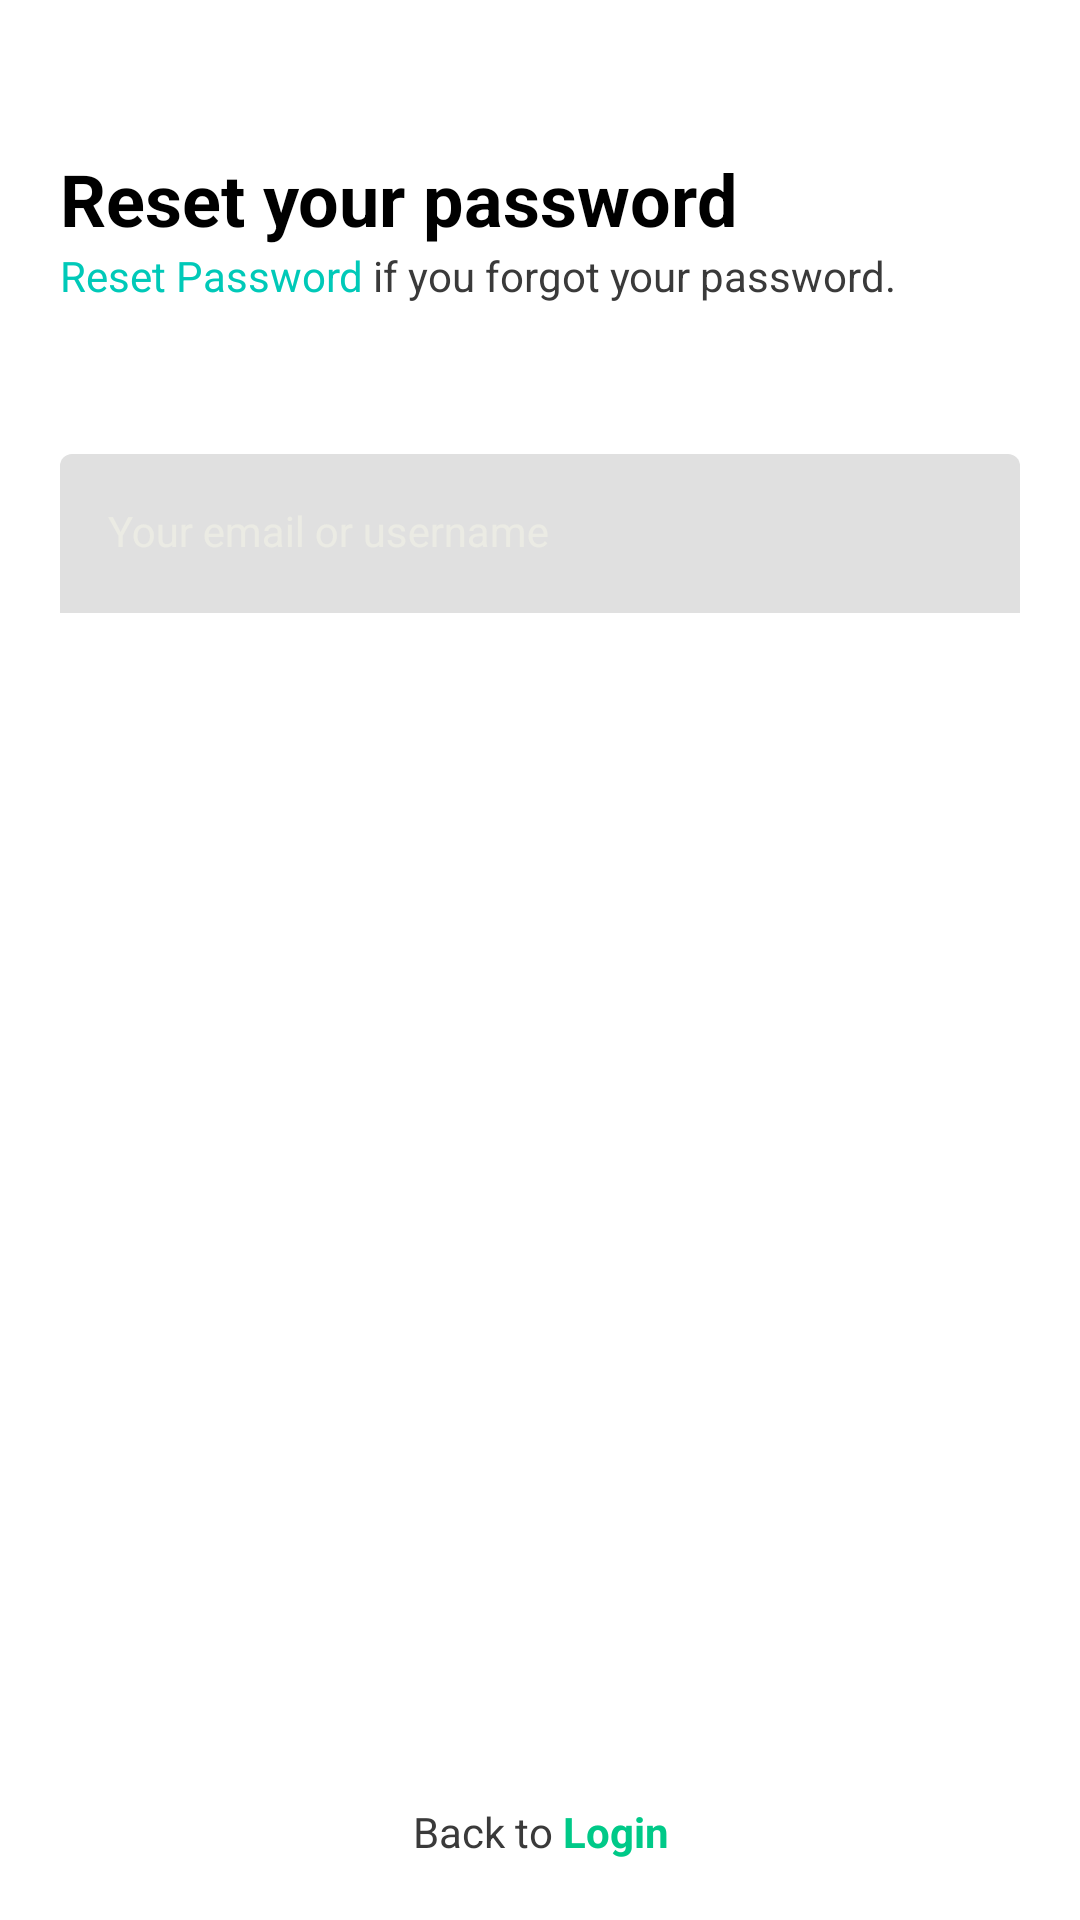

Layout XML and referenced resources for this Android screen:
<!-- AndroidManifest.xml: application theme Theme.LoginPage -->
<!-- res/layout/activity_reset_password.xml -->
<?xml version="1.0" encoding="utf-8"?>
<androidx.constraintlayout.widget.ConstraintLayout xmlns:android="http://schemas.android.com/apk/res/android"
    xmlns:app="http://schemas.android.com/apk/res-auto"
    xmlns:tools="http://schemas.android.com/tools"
    android:layout_width="match_parent"
    android:layout_height="match_parent"
    tools:context=".ResetPasswordActivity"
    android:padding="20dp">

    <TextView
        android:id="@+id/tv_rest_pw_title"
        android:layout_width="match_parent"
        android:layout_height="wrap_content"
        android:layout_marginTop="30dp"
        android:text="@string/reset_pw_title"
        style="@style/Title"
        app:layout_constraintEnd_toEndOf="parent"
        app:layout_constraintStart_toStartOf="parent"
        app:layout_constraintTop_toTopOf="parent"
        tools:ignore="MissingConstraints" />

    <TextView
        android:id="@+id/tv_reset_pw_sub_title"
        android:layout_width="match_parent"
        android:layout_height="wrap_content"
        android:text="@string/reset_pw_sub_title"
        style="@style/Subtitle"
        app:layout_constraintBottom_toTopOf="@+id/til_email"
        app:layout_constraintEnd_toEndOf="parent"
        app:layout_constraintStart_toStartOf="parent"
        app:layout_constraintTop_toBottomOf="@+id/tv_rest_pw_title"
        tools:ignore="MissingConstraints" />

    <com.google.android.material.textfield.TextInputLayout
        android:id="@+id/til_email"
        android:layout_width="match_parent"
        android:layout_height="wrap_content"
        android:layout_marginTop="50dp"
        android:hint="@string/login_email"
        style="@style/TextInputLayout"
        app:layout_constraintEnd_toEndOf="parent"
        app:layout_constraintStart_toStartOf="parent"
        app:layout_constraintTop_toBottomOf="@+id/tv_reset_pw_sub_title"
        app:startIconDrawable="@drawable/ic_circle_account"
        tools:layout_editor_absoluteY="158dp">

        <com.google.android.material.textfield.TextInputEditText
            android:id="@+id/et_email"
            style="@style/TextInputEditText"
            android:layout_width="match_parent"
            android:layout_height="wrap_content" />
    </com.google.android.material.textfield.TextInputLayout>

    <Button
        android:id="@+id/btn_reset_pw"
        style="@style/ButtonGrey"
        android:layout_width="match_parent"
        android:layout_height="wrap_content"

        android:text="@string/btn_reset_pw"
        app:layout_constraintBottom_toTopOf="@+id/tv_back_login"
        app:layout_constraintEnd_toEndOf="parent"
        app:layout_constraintStart_toStartOf="parent" />

    <TextView
        android:id="@+id/tv_back_login"
        style="@style/Subtitle"
        android:layout_width="match_parent"
        android:layout_height="wrap_content"
        android:text="@string/back_to_login"
        android:textAlignment="center"
        app:layout_constraintBottom_toBottomOf="parent"
        app:layout_constraintEnd_toEndOf="parent"
        app:layout_constraintStart_toStartOf="parent" />

</androidx.constraintlayout.widget.ConstraintLayout>
<!-- resources referenced by this layout -->
<resources>
  <string name="back_to_login">
          Back to
          <font color="#00c988"><b>Login</b></font>
      </string>
  <string name="btn_reset_pw">Reset Password</string>
  <string name="login_email">Your email or username</string>
  <string name="reset_pw_sub_title">
          <font color="#00C9B8">Reset Password</font>
          if you forgot your password.
      </string>
  <string name="reset_pw_title">Reset your password</string>
  <style name="ButtonGrey">
          <item name="android:background">"@drawable/bg_button"</item>
          <item name="android:backgroundTint">@android:color/darker_gray</item>
          <item name="android:enabled">false</item>
          
          <item name="android:textColor">@color/white</item>
          <item name="android:textSize">14sp</item>
          <item name="android:textStyle">bold</item>
      </style>
  <style name="Subtitle">
          
          <item name="android:textColor">@color/darkest_grey</item>
          <item name="android:textSize">14sp</item>
      </style>
  <style name="TextInputEditText" parent="Widget.MaterialComponents.TextInputLayout.FilledBox">
          <item name="android:textColorHint">@color/gray</item>
          <item name="hintTextColor">@color/gray</item>
          <item name="startIconTint">@color/primary_color</item>
          <item name="boxStrokeWidth">0dp</item>
          <item name="boxStrokeWidthFocused">0dp</item>
      </style>
  <style name="TextInputLayout" parent="Widget.MaterialComponents.TextInputLayout.FilledBox">
          <item name="android:textColorHint">@color/gray</item>
          <item name="startIconTint">@color/primary_color</item>
          <item name="boxStrokeWidth">0dp</item>
          <item name="boxStrokeWidthFocused">0dp</item>
      </style>
  <style name="Title">
          
          <item name="android:textColor">@color/black</item>
          <item name="android:textSize">24sp</item>
          <item name="android:textStyle">bold</item>
      </style>
  <style name="Theme.LoginPage" parent="Theme.MaterialComponents.DayNight.NoActionBar">
      
      <item name="colorPrimary">@color/primary_color</item>
      <item name="colorPrimaryVariant">@color/primary_color</item>
      <item name="colorOnPrimary">@color/white</item>
      
      <item name="colorSecondary">@color/teal_200</item>
      <item name="colorSecondaryVariant">@color/teal_700</item>
      <item name="colorOnSecondary">@color/black</item>
      
      <item name="android:statusBarColor">?attr/colorPrimaryVariant</item>
      
  </style>
  <color name="white">#FFFFFFFF</color>
  <color name="darkest_grey">#3A3A3A</color>
  <color name="gray">#FFEBEBE4</color>
  <color name="primary_color">#00c988</color>
  <color name="black">#FF000000</color>
  <color name="teal_200">#FF03DAC5</color>
  <color name="teal_700">#FF018786</color>
</resources>
